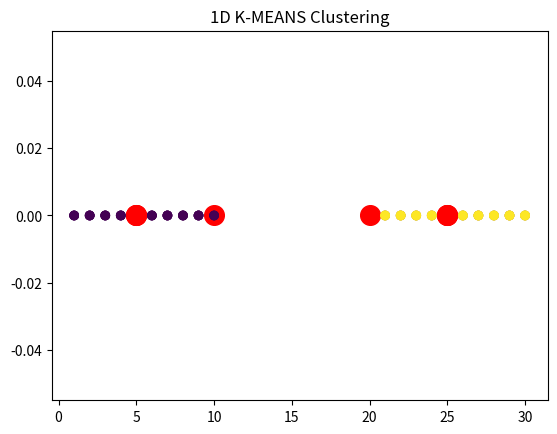

The script that saved this image:
import numpy as np
import matplotlib.pyplot as plt

def plotten():
    plt.scatter(data, data*0, c=label) # Daten
    plt.scatter(center, center*0, c='red', s=200) # Zentren
    plt.title('1D K-MEANS Clustering')
    plt.show()

# Generierung von Beispieldaten
data = np.array([1, 2, 3, 4, 5, 6, 7, 8, 9, 10, 21, 22, 23, 24, 25, 26, 27, 28, 29, 30])
dataLen = np.size(data)

# Generierung von Initialzentren
center = np.array([10, 20])

# Zuordnung der Datenpunkte zu den Zentren
label = data * 0

plotten()

for i in range(3):
    sum1 = 0
    sum2 = 0
    count1 = 0
    count2 = 0

    diff1 = np.abs(data - center[0])
    diff2 = np.abs(data - center[1])

    for j in range(dataLen):
        if diff1[j] < diff2[j]:
            label[j] = 1
            sum1 += data[j]
            count1 += 1
        else:
            label[j] = 2
            sum2 += data[j]
            count2 += 1

    center[0] = sum1 / count1
    center[1] = sum2 / count2

    plotten()